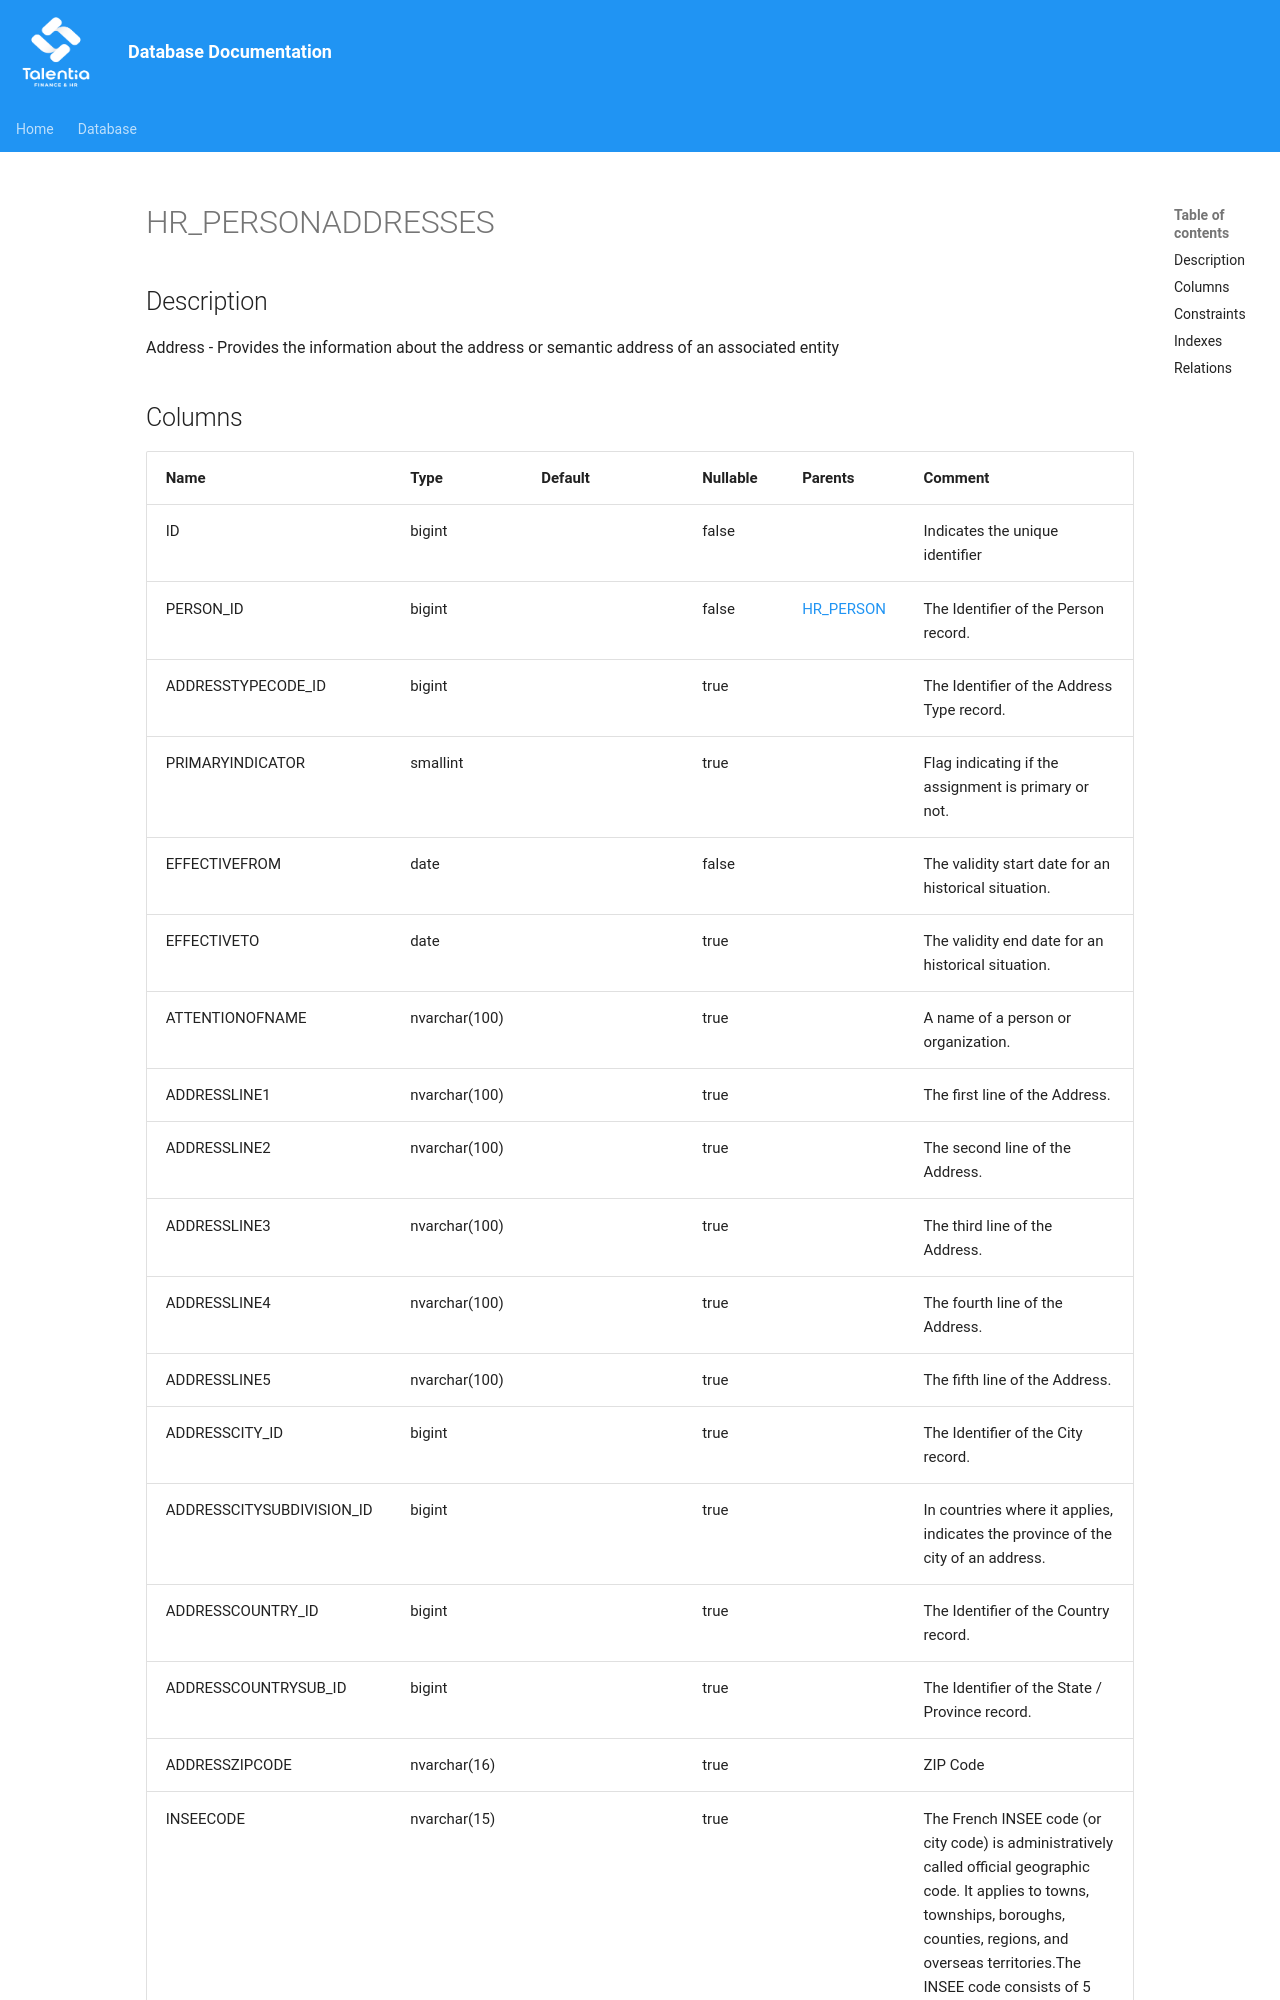

repository: giovanniporcelli/documentazione-db · page: schema/HR_PERSONADDRESSES/index.html · generator: mkdocs

# HR_PERSONADDRESSES

## Description

Address - Provides the information about the address or semantic address of an associated entity  


## Columns

| Name | Type | Default | Nullable | Parents | Comment |
| ---- | ---- | ------- | -------- | ------- | ------- |
| ID | bigint |  | false |  | Indicates the unique identifier |
| PERSON_ID | bigint |  | false | [HR_PERSON](HR_PERSON.md) | The Identifier of the Person record. |
| ADDRESSTYPECODE_ID | bigint |  | true |  | The Identifier of the Address Type record. |
| PRIMARYINDICATOR | smallint |  | true |  | Flag indicating if the assignment is primary or not. |
| EFFECTIVEFROM | date |  | false |  | The validity start date for an historical situation. |
| EFFECTIVETO | date |  | true |  | The validity end date for an historical situation. |
| ATTENTIONOFNAME | nvarchar(100) |  | true |  | A name of a person or organization. |
| ADDRESSLINE1 | nvarchar(100) |  | true |  | The first line of the Address.  |
| ADDRESSLINE2 | nvarchar(100) |  | true |  | The second line of the Address.  |
| ADDRESSLINE3 | nvarchar(100) |  | true |  | The third line of the Address.  |
| ADDRESSLINE4 | nvarchar(100) |  | true |  | The fourth line of the Address.  |
| ADDRESSLINE5 | nvarchar(100) |  | true |  | The fifth line of the Address.  |
| ADDRESSCITY_ID | bigint |  | true |  | The Identifier of the City record. |
| ADDRESSCITYSUBDIVISION_ID | bigint |  | true |  | In countries where it applies, indicates the province of the city of an address. |
| ADDRESSCOUNTRY_ID | bigint |  | true |  | The Identifier of the Country record. |
| ADDRESSCOUNTRYSUB_ID | bigint |  | true |  | The Identifier of the State / Province record. |
| ADDRESSZIPCODE | nvarchar(16) |  | true |  | ZIP Code |
| INSEECODE | nvarch
